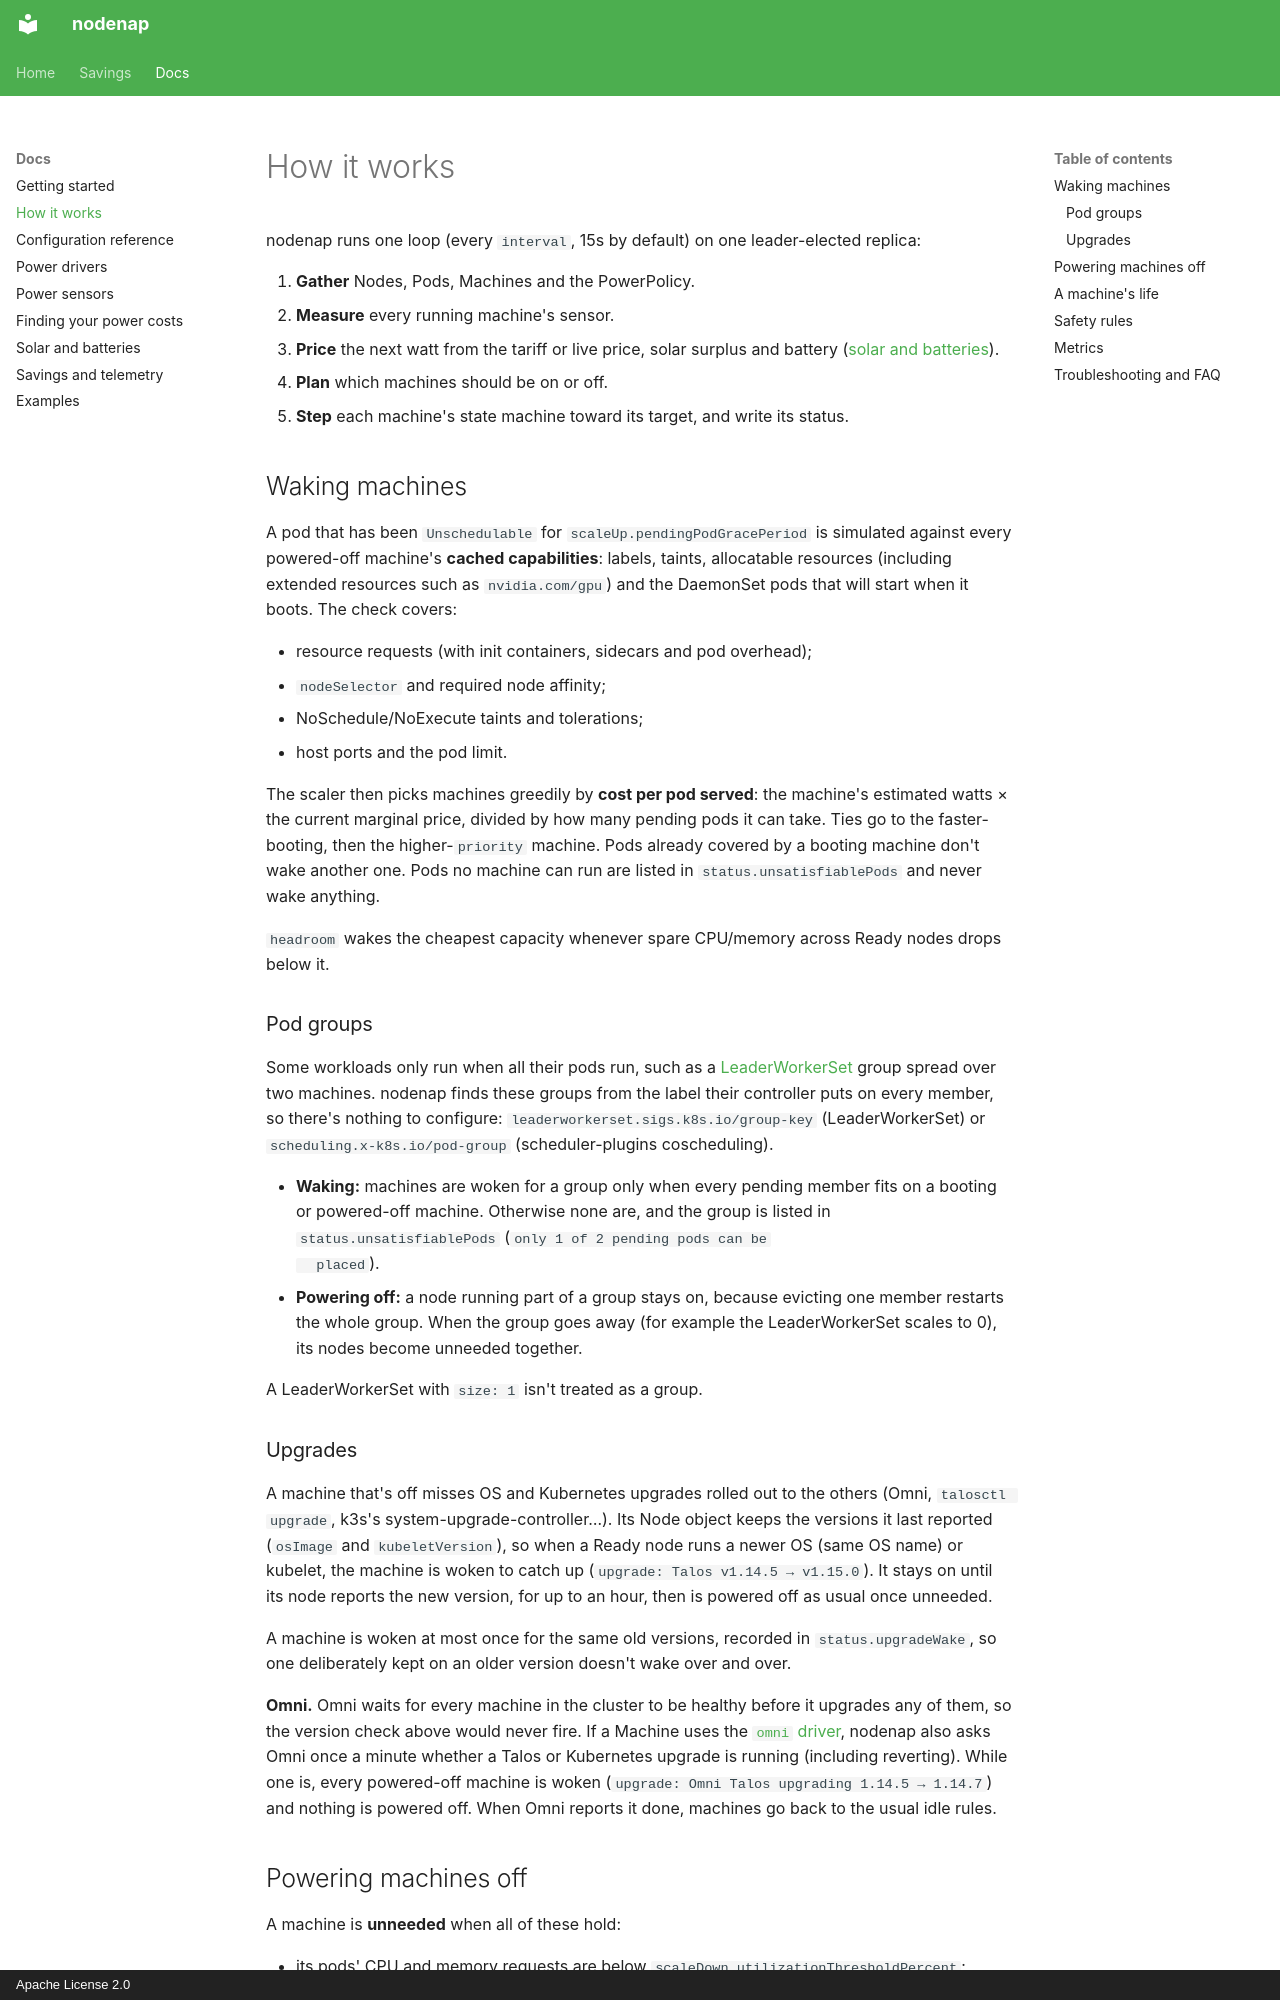

repository: rothgar/nodenap · page: how-it-works/index.html · generator: mkdocs · copyright: Apache License 2.0

# How it works

nodenap runs one loop (every `interval`, 15s by default) on one
leader-elected replica:

1. **Gather** Nodes, Pods, Machines and the PowerPolicy.
2. **Measure** every running machine's sensor.
3. **Price** the next watt from the tariff or live price, solar surplus and
   battery ([solar and batteries](solar-and-batteries.md)).
4. **Plan** which machines should be on or off.
5. **Step** each machine's state machine toward its target, and write its
   status.

## Waking machines

A pod that has been `Unschedulable` for `scaleUp.pendingPodGracePeriod` is
simulated against every powered-off machine's **cached capabilities**:
labels, taints, allocatable resources (including extended resources such as
`nvidia.com/gpu`) and the DaemonSet pods that will start when it boots. The
check covers:

- resource requests (with init containers, sidecars and pod overhead);
- `nodeSelector` and required node affinity;
- NoSchedule/NoExecute taints and tolerations;
- host ports and the pod limit.

The scaler then picks machines greedily by **cost per pod served**: the
machine's estimated watts × the current marginal price, divided by how many
pending pods it can take. Ties go to the faster-booting, then the
higher-`priority` machine. Pods already covered by a booting machine don't
wake another one. Pods no machine can run are listed in
`status.unsatisfiablePods` and never wake anything.

`headroom` wakes the cheapest capacity whenever spare CPU/memory across Ready
nodes drops below it.

### Pod groups

Some workloads only run when all their pods run, such as a
[LeaderWorkerSet](https://lws.sigs.k8s.io/) group spread over two machines.
nodenap finds these groups from the label their controller puts on every
member, so there's nothing to configure:
`leaderworkerset.sigs.k8s.io/group-key` (LeaderWorkerSet) or
`scheduling.x-k8s.io/pod-group` (scheduler-plugins coscheduling).

- **Waking:** machines are woken for a group only when every pending member
  fits on a booting or powered-off machine. Otherwise none are, and the group
  is listed in `status.unsatisfiablePods` (`only 1 of 2 pending pods can be
  placed`).
- **Powering off:** a node running part of a group stays on, because evicting
  one member restarts the whole group. When the group goes away (for example
  the LeaderWorkerSet scales to 0), its nodes become unneeded together.

A LeaderWorkerSet with `size: 1` isn't treated as a group.

### Upgrades

A machine that's off misses OS and Kubernetes upgrades rolled out to the
others (Omni, `talosctl upgrade`, k3s's system-upgrade-controller…). Its Node
object keeps the versions it last reported (`osImage` and `kubeletVersion`),
so when a Ready node runs a newer OS (same OS name) or kubelet, the machine
is woken to catch up (`upgrade: Talos v1.14.5 → v1.15.0`). It stays on until
its node reports the new version, for up to an hour, then is powered off as
usual once unneeded.

A machine is woken at most once for the same old versions, recorded in
`status.upgradeWake`, so one deliberately kept on an older version doesn't
wake over and over.

**Omni.** Omni waits for every machine in the cluster to be healthy before
it upgrades any of them, so the version check above would never fire. If a
Machine uses the [`omni` driver](power-drivers.md), nodenap also asks Omni
once a minute whether a Talos or Kubernetes upgrade is running (including
reverting). While one is, every powered-off machine is woken
(`upgrade: Omni Talos upgrading 1.14.5 → 1.14.7`) and nothing is powered
off. When Omni reports it done, machines go back to the usual idle rules.
